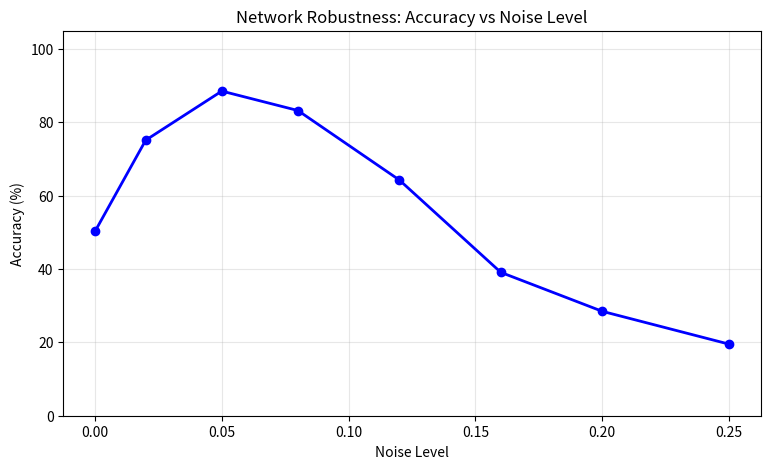

Write Python code to recreate this figure. (Note: this script raises an exception after producing the figure.)
import numpy as np
import matplotlib.pyplot as plt
import os

def run_network(noise_level, time_steps=4000):
    num_patterns = 10
    num_neurons = num_patterns * 3
    input_idx = list(range(0, num_patterns))
    hidden_idx = list(range(num_patterns, num_patterns*2))
    output_idx = list(range(num_patterns*2, num_patterns*3))

    threshold = 1.0
    reset_potential = 0.0
    leak_rate = 0.05
    block_size = 40
    learning_rate = 0.05
    decay_rate = 0.03
    max_weight = 2.0
    min_weight = 0.1

    weights = np.zeros((num_neurons, num_neurons))
    for i in range(num_patterns):
        for h in range(num_patterns):
            weights[input_idx[i]][hidden_idx[h]] = 1.15 if i == h else 0.5
    for h in range(num_patterns):
        for o in range(num_patterns):
            weights[hidden_idx[h]][output_idx[o]] = 1.15 if h == o else 0.5

    connection_mask = weights > 0
    membrane_potential = np.zeros(num_neurons)
    correct_output_count = 0
    total_output_spikes = 0
    last_fired = np.full(num_neurons, -100)

    for t in range(time_steps):
        pattern = (t // block_size) % num_patterns
        external_input = np.zeros(num_neurons)
        external_input[input_idx[pattern]] = 0.08

        noise = np.random.uniform(-noise_level, noise_level, num_neurons)
        membrane_potential += noise

        membrane_potential -= leak_rate * membrane_potential
        membrane_potential += external_input

        fired = membrane_potential >= threshold
        fired_idx = np.where(fired)[0]

        if len(fired_idx) > 0:
            membrane_potential[fired_idx] = reset_potential
            last_fired[fired_idx] = t

            for idx in fired_idx:
                if idx in output_idx:
                    total_output_spikes += 1
                    if idx == output_idx[pattern]:
                        correct_output_count += 1

            incoming_signal = weights[fired_idx, :].sum(axis=0)
            membrane_potential += incoming_signal

            for j in fired_idx:
                connected_i = np.where(connection_mask[:, j])[0]
                recently_fired = (0 <= (t - last_fired[connected_i])) & ((t - last_fired[connected_i]) <= 5) & (last_fired[connected_i] != -100)
                weights[connected_i[recently_fired], j] = np.minimum(max_weight, weights[connected_i[recently_fired], j] + learning_rate)
                weights[connected_i[~recently_fired], j] = np.maximum(min_weight, weights[connected_i[~recently_fired], j] - decay_rate)

    accuracy = (correct_output_count / total_output_spikes * 100) if total_output_spikes > 0 else 0
    return accuracy

# ---- Test multiple noise levels ----
noise_levels = [0.0, 0.02, 0.05, 0.08, 0.12, 0.16, 0.20, 0.25]
accuracies = []

print("Testing different noise levels...\n")
for nl in noise_levels:
    acc = run_network(nl)
    accuracies.append(acc)
    print(f"Noise = {nl:.2f}  ->  Accuracy = {acc:.1f}%")

# ---- Graph ----
plt.figure(figsize=(9, 5))
plt.plot(noise_levels, accuracies, marker='o', color='blue', linewidth=2)
plt.xlabel("Noise Level")
plt.ylabel("Accuracy (%)")
plt.title("Network Robustness: Accuracy vs Noise Level")
plt.grid(True, alpha=0.3)
plt.ylim(0, 105)

save_path = os.path.expanduser("~/storage/pictures/brain_project/noise_comparison.png")
plt.savefig(save_path)
print(f"\nGraph saved: {save_path}")
